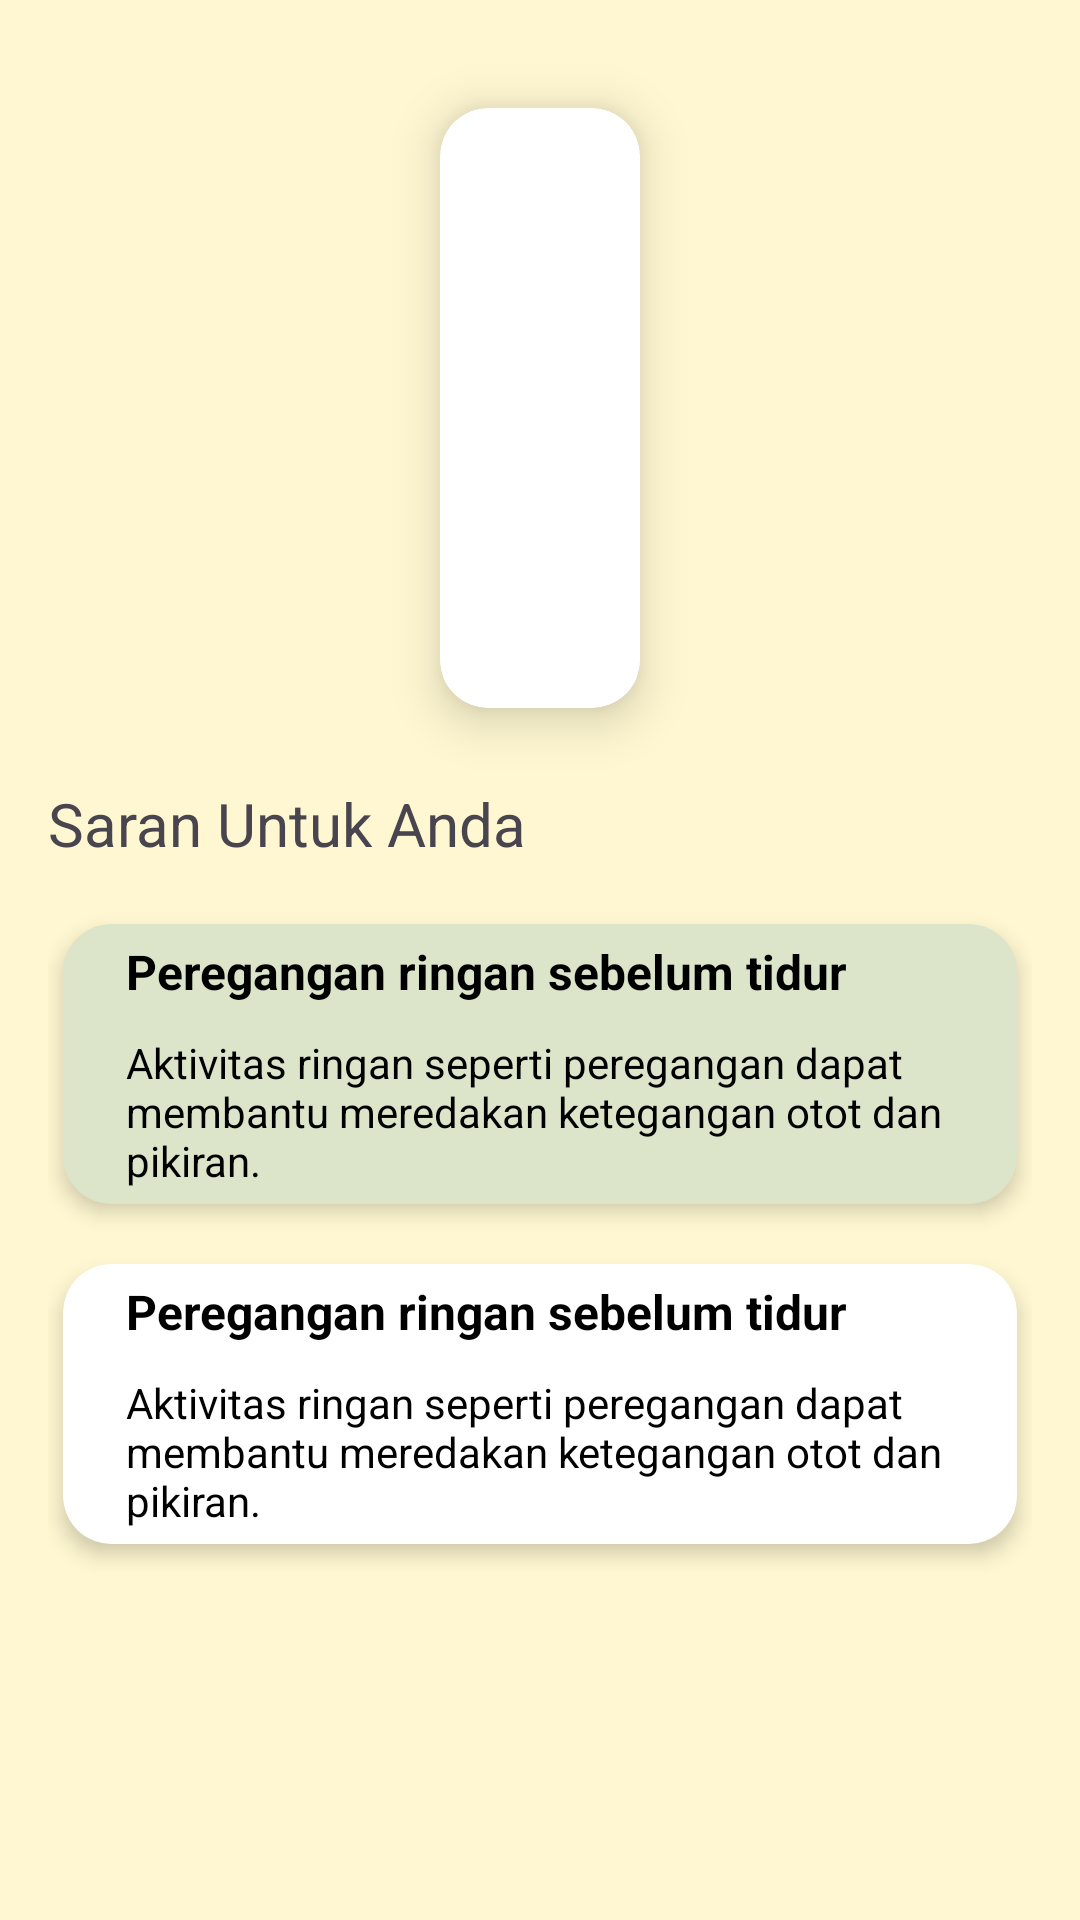

The Android layout XML behind this screen, and the referenced resources:
<!-- AndroidManifest.xml: application theme Theme.CapstoneProject -->
<!-- res/layout/activity_sleep_result.xml -->
<?xml version="1.0" encoding="utf-8"?>
<androidx.constraintlayout.widget.ConstraintLayout xmlns:android="http://schemas.android.com/apk/res/android"
    xmlns:app="http://schemas.android.com/apk/res-auto"
    android:layout_width="match_parent"
    android:layout_height="match_parent"
    android:background="@color/background"
    android:padding="16dp">


    <androidx.cardview.widget.CardView
        android:id="@+id/card_result"
        android:layout_width="wrap_content"
        android:layout_height="200dp"
        android:layout_marginStart="5dp"
        android:layout_marginTop="20dp"
        android:layout_marginEnd="5dp"
        android:layout_marginBottom="5dp"
        app:cardCornerRadius="16dp"
        app:cardElevation="10dp"
        app:layout_constraintBottom_toTopOf="@id/suggestion"
        app:layout_constraintEnd_toEndOf="parent"
        app:layout_constraintStart_toStartOf="parent"
        app:layout_constraintTop_toTopOf="parent">

        <TextView
            android:id="@+id/tv_result"
            android:layout_width="match_parent"
            android:layout_height="match_parent"
            android:background="@drawable/bg_sleep"
            android:gravity="bottom|center_horizontal"
            android:text="@string/result_sleep"
            android:textColor="@color/white"
            android:textSize="16sp"
            android:textStyle="bold"

            />
    </androidx.cardview.widget.CardView>

    <TextView
        android:id="@+id/suggestion"
        android:layout_width="match_parent"
        android:layout_height="wrap_content"
        android:layout_marginTop="20dp"
        android:layout_marginBottom="20dp"
        android:text="@string/suggestion_sleep"
        android:textSize="20sp"
        app:layout_constraintBottom_toTopOf="@id/card_suggestion_1"
        app:layout_constraintEnd_toEndOf="parent"
        app:layout_constraintStart_toStartOf="parent"
        app:layout_constraintTop_toBottomOf="@id/card_result"

        />

    <androidx.cardview.widget.CardView
        android:id="@+id/card_suggestion_1"
        android:layout_width="match_parent"
        android:layout_height="wrap_content"
        android:layout_marginLeft="5dp"
        android:layout_marginRight="5dp"
        android:padding="16dp"
        app:cardBackgroundColor="@color/card_view"
        app:cardCornerRadius="16dp"
        app:cardElevation="4dp"
        app:layout_constraintBottom_toTopOf="@id/card_suggestion_2"
        app:layout_constraintEnd_toEndOf="parent"
        app:layout_constraintStart_toStartOf="parent"
        app:layout_constraintTop_toBottomOf="@id/suggestion">

        <LinearLayout
            android:layout_width="match_parent"
            android:layout_height="wrap_content"
            android:baselineAligned="false"
            android:orientation="horizontal">


            <LinearLayout
                android:layout_width="0dp"
                android:layout_height="wrap_content"
                android:layout_marginStart="16dp"
                android:layout_weight="1"
                android:orientation="vertical">

                <TextView
                    android:id="@+id/tv_activity_1"
                    android:layout_width="wrap_content"
                    android:layout_height="wrap_content"
                    android:layout_margin="5dp"
                    android:text="@string/activity"
                    android:textColor="@color/black"
                    android:textSize="16sp"
                    android:textStyle="bold" />

                <TextView
                    android:id="@+id/tv_reason_1"
                    android:layout_width="wrap_content"
                    android:layout_height="wrap_content"
                    android:layout_margin="5dp"
                    android:text="@string/reason"
                    android:textColor="@color/black"
                    android:textSize="14sp" />
            </LinearLayout>
        </LinearLayout>
    </androidx.cardview.widget.CardView>


    <androidx.cardview.widget.CardView
        android:id="@+id/card_suggestion_2"
        android:layout_width="0dp"
        android:layout_height="wrap_content"
        android:layout_marginLeft="5dp"
        android:layout_marginTop="20dp"
        android:layout_marginRight="5dp"
        android:background="@color/card_view"
        android:padding="16dp"
        app:cardCornerRadius="16dp"
        app:cardElevation="4dp"
        app:layout_constraintEnd_toEndOf="parent"
        app:layout_constraintStart_toStartOf="parent"
        app:layout_constraintTop_toBottomOf="@id/card_suggestion_1">

        <LinearLayout
            android:layout_width="match_parent"
            android:layout_height="wrap_content"
            android:baselineAligned="false"
            android:orientation="horizontal">


            <LinearLayout
                android:layout_width="0dp"
                android:layout_height="wrap_content"
                android:layout_marginStart="16dp"
                android:layout_weight="1"
                android:orientation="vertical">

                <TextView
                    android:id="@+id/tv_activity_2"
                    android:layout_width="wrap_content"
                    android:layout_height="wrap_content"
                    android:layout_margin="5dp"
                    android:text="@string/activity"
                    android:textColor="@color/black"
                    android:textSize="16sp"
                    android:textStyle="bold" />

                <TextView
                    android:id="@+id/tv_reason_2"
                    android:layout_width="wrap_content"
                    android:layout_height="wrap_content"
                    android:layout_margin="5dp"
                    android:text="@string/reason"
                    android:textColor="@color/black"
                    android:textSize="14sp" />
            </LinearLayout>
        </LinearLayout>
    </androidx.cardview.widget.CardView>

</androidx.constraintlayout.widget.ConstraintLayout>
<!-- resources referenced by this layout -->
<resources>
  <color name="background">#FFF7D1</color>
  <color name="black">#FF000000</color>
  <color name="card_view">#DCE4C9</color>
  <color name="white">#FFFFFFFF</color>
  <string name="activity">Peregangan ringan sebelum tidur</string>
  <string name="reason">Aktivitas ringan seperti peregangan dapat membantu meredakan ketegangan otot dan pikiran.</string>
  <string name="result_sleep">insomnia</string>
  <string name="suggestion_sleep">Saran Untuk Anda</string>
  <style name="Theme.CapstoneProject" parent="Base.Theme.CapstoneProject" />
  <style name="Base.Theme.CapstoneProject" parent="Theme.Material3.DayNight.NoActionBar">
          
          
      </style>
</resources>
